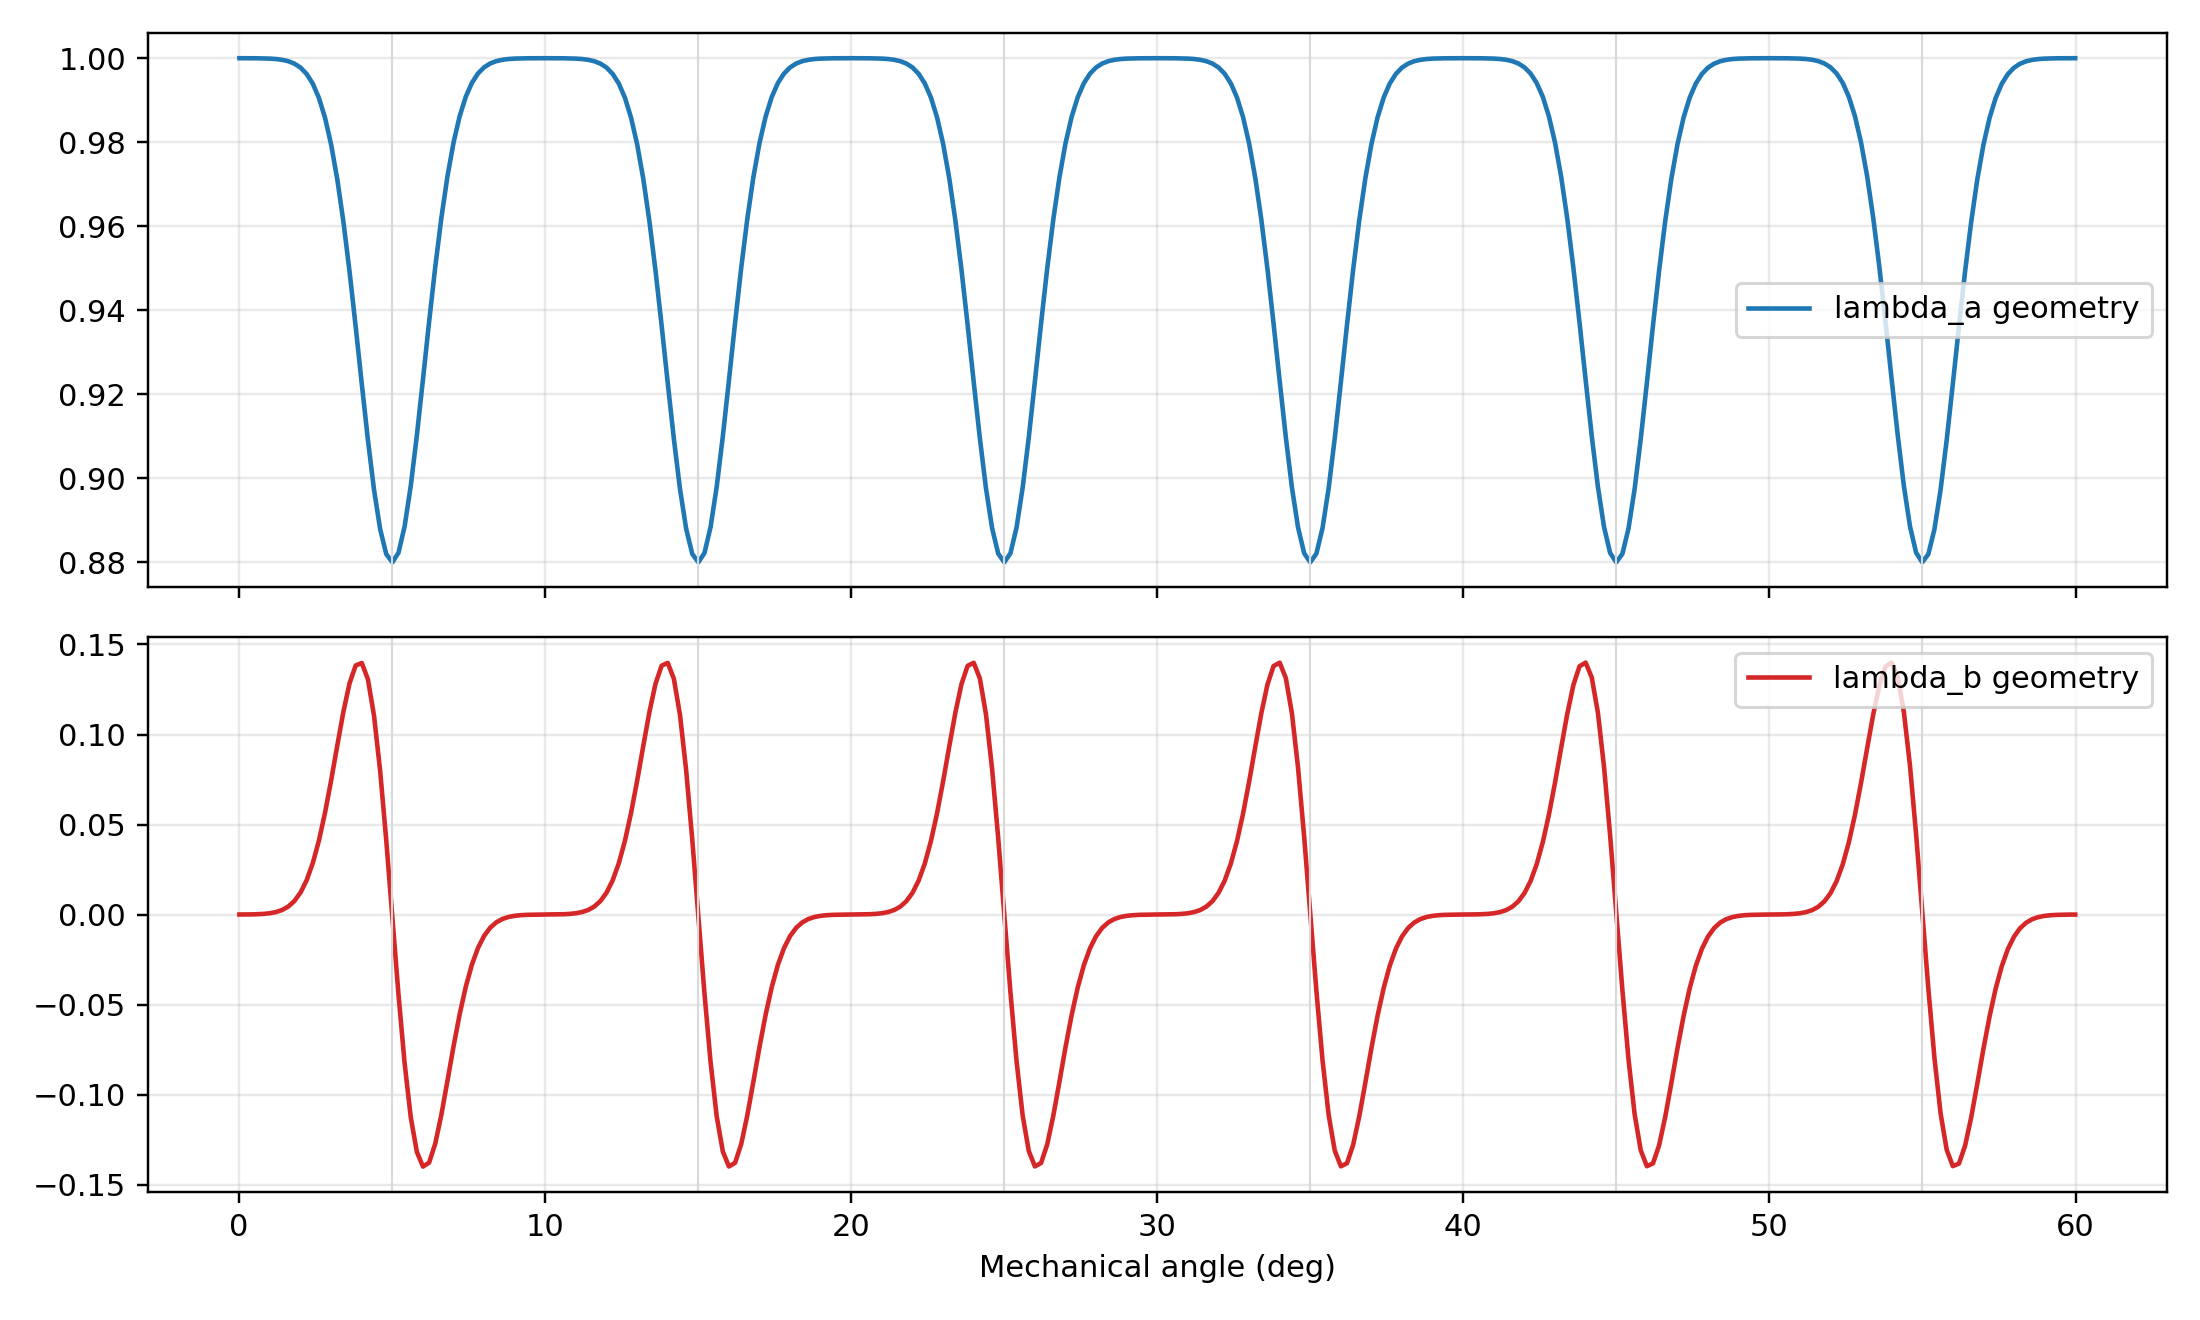

Data behind this chart, as committed beside it:
angle_deg, lambda_a, lambda_b
0.01, 1, 1.7136248834319794e-05
0.2099, 1, 3.920261207607753e-05
0.4099, 1, 8.640453427823263e-05
0.6098, 1, 0.0001834
0.8097, 1, 0.0003751
1.01, 0.9999, 0.0007386
1.21, 0.9998, 0.0014
1.41, 0.9996, 0.002554
1.609, 0.9993, 0.004483
1.809, 0.9987, 0.007568
2.009, 0.9977, 0.01228
2.209, 0.9962, 0.01915
2.409, 0.9939, 0.02867
2.609, 0.9905, 0.04117
2.809, 0.9858, 0.05668
3.009, 0.9794, 0.07466
3.209, 0.9711, 0.09397
3.409, 0.961, 0.1127
3.609, 0.9492, 0.1284
3.809, 0.9361, 0.1383
4.009, 0.9224, 0.1397
4.209, 0.9091, 0.1307
4.409, 0.8973, 0.1104
4.608, 0.8879, 0.07977
4.808, 0.8819, 0.04111
5.008, 0.88, -0.001817
5.208, 0.8823, -0.04456
5.408, 0.8886, -0.08268
5.608, 0.8982, -0.1125
5.808, 0.9102, -0.1319
6.008, 0.9236, -0.14
6.208, 0.9372, -0.1378
6.408, 0.9502, -0.1273
6.608, 0.9619, -0.1112
6.808, 0.9719, -0.09235
7.008, 0.98, -0.07309
7.208, 0.9862, -0.05528
7.408, 0.9909, -0.04002
7.607, 0.9941, -0.02776
7.807, 0.9964, -0.01848
8.007, 0.9978, -0.01181
8.207, 0.9988, -0.007256
8.407, 0.9993, -0.004284
8.607, 0.9996, -0.002433
8.807, 0.9998, -0.001329
9.007, 0.9999, -0.0006991
9.207, 1, -0.0003539
9.407, 1, -0.0001725
9.607, 1, -8.101116500434772e-05
9.807, 1, -3.664142012923681e-05
10.01, 1, 1.6896121217184574e-05
10.21, 1, 3.8677238245643424e-05
10.41, 1, 8.52996465965264e-05
10.61, 1, 0.0001812
10.81, 1, 0.0003708
11.01, 0.9999, 0.0007305
11.21, 0.9998, 0.001386
11.41, 0.9996, 0.002529
11.61, 0.9993, 0.004443
11.81, 0.9987, 0.007505
... 241 more rows
